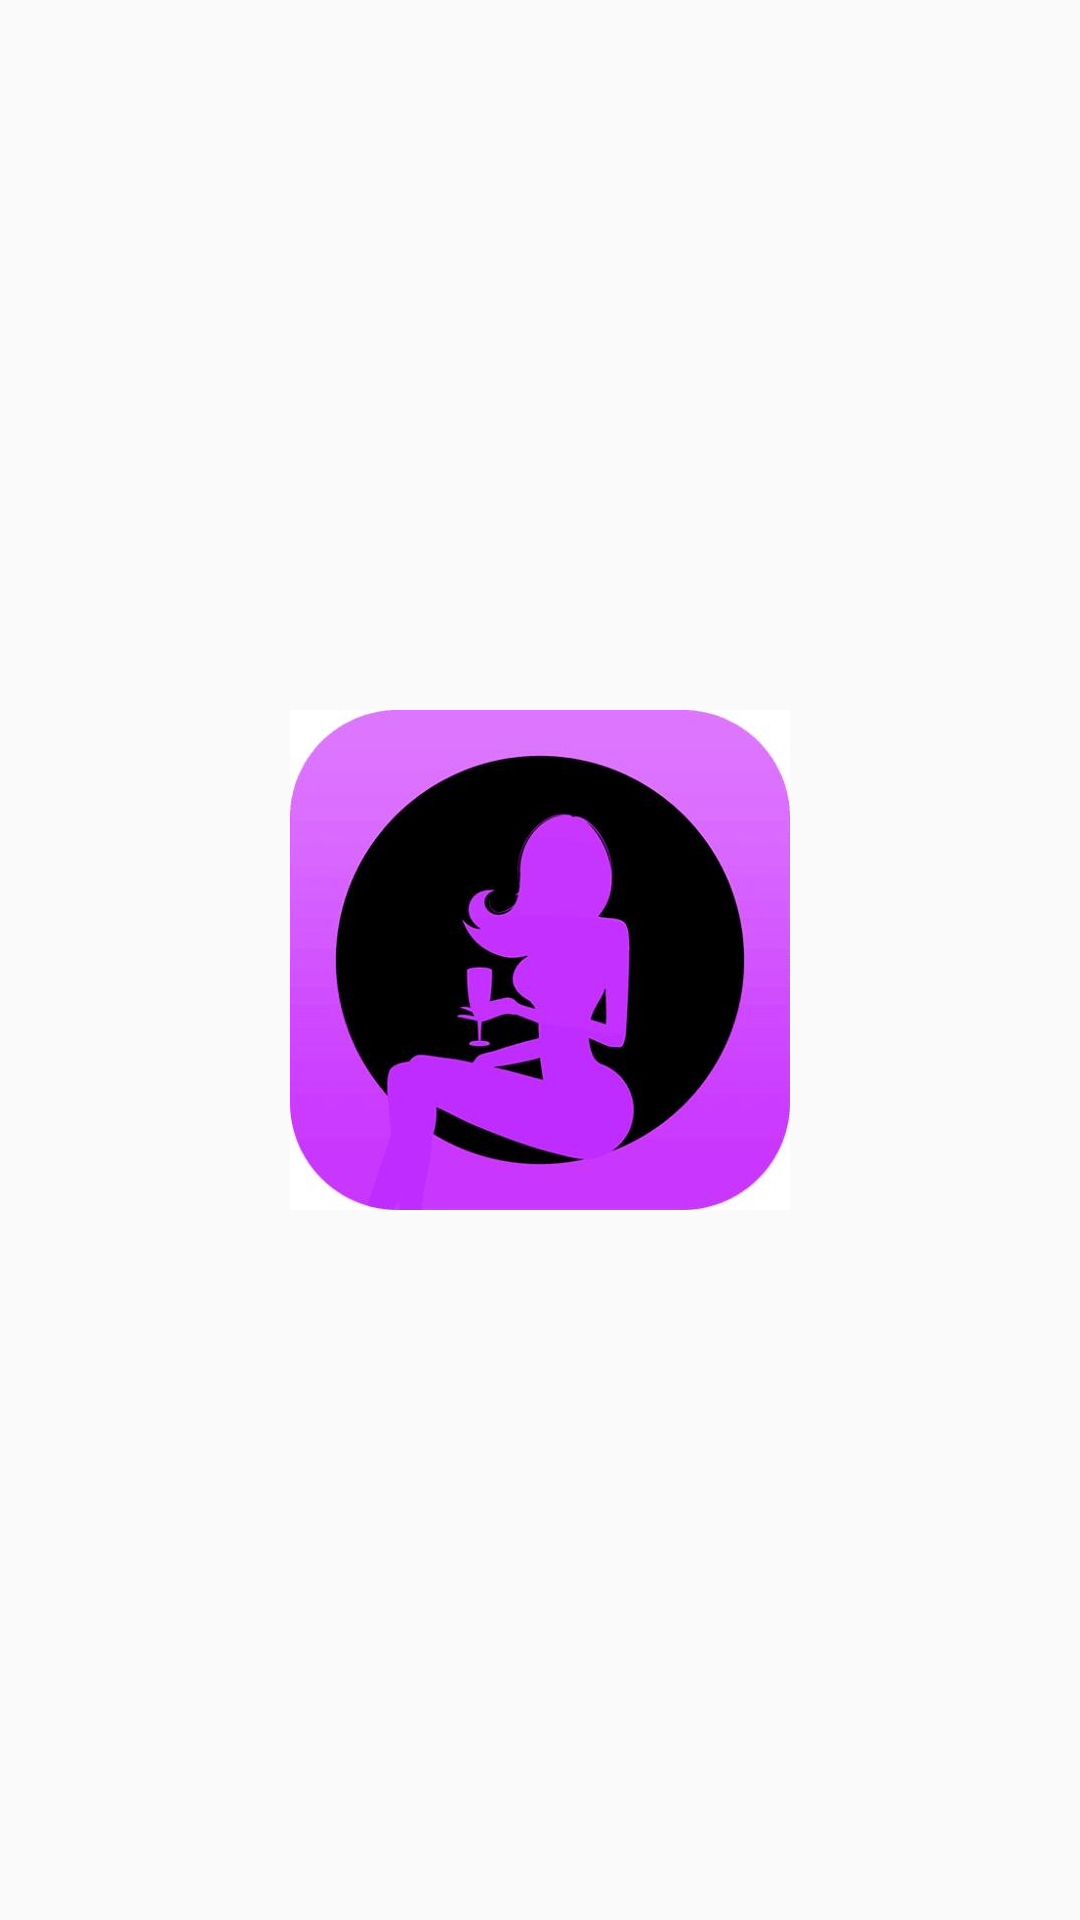

Layout XML and referenced resources for this Android screen:
<!-- AndroidManifest.xml: application theme AppTheme -->
<!-- res/layout/activity_rebound.xml -->
<?xml version="1.0" encoding="utf-8"?>
<android.support.constraint.ConstraintLayout xmlns:android="http://schemas.android.com/apk/res/android"
    xmlns:app="http://schemas.android.com/apk/res-auto"
    xmlns:tools="http://schemas.android.com/tools"
    android:layout_width="match_parent"
    android:layout_height="match_parent"
    tools:context=".ReboundActivity">


    <android.support.v7.widget.AppCompatImageView
        android:id="@+id/acImg_View"
        android:layout_width="wrap_content"
        android:layout_height="wrap_content"
        android:src="@mipmap/ic_launcher"
        app:layout_constraintLeft_toLeftOf="parent"
        app:layout_constraintTop_toTopOf="parent"
        app:layout_constraintRight_toRightOf="parent"
        app:layout_constraintBottom_toBottomOf="parent"/>

    <android.support.constraint.ConstraintLayout
        android:id="@+id/cl_Group"
        android:layout_width="match_parent"
        android:layout_height="wrap_content"
        android:background="@color/color_bg_error"
        android:padding="20dp"
        app:layout_constraintLeft_toLeftOf="parent"
        app:layout_constraintRight_toRightOf="parent"
        app:layout_constraintBottom_toBottomOf="parent">
        
        <android.support.v7.widget.AppCompatImageView
            android:id="@+id/acImg_one"
            android:layout_width="0dp"
            android:layout_height="wrap_content"
            app:layout_constraintLeft_toLeftOf="parent"
            app:layout_constraintRight_toLeftOf="@+id/acImg_two"
            android:src="@mipmap/ic_launcher_round"/>
        <android.support.v7.widget.AppCompatImageView
            android:id="@+id/acImg_two"
            android:layout_width="0dp"
            android:layout_height="wrap_content"
            android:src="@mipmap/ic_launcher_round"
            app:layout_constraintTop_toTopOf="parent"
            app:layout_constraintLeft_toRightOf="@+id/acImg_one"
            app:layout_constraintRight_toLeftOf="@+id/acImg_three"/>
        <android.support.v7.widget.AppCompatImageView
            android:id="@+id/acImg_three"
            android:layout_width="0dp"
            android:layout_height="wrap_content"
            android:src="@mipmap/ic_launcher_round"
            app:layout_constraintTop_toTopOf="parent"
            app:layout_constraintLeft_toRightOf="@+id/acImg_two"
            app:layout_constraintRight_toLeftOf="@+id/acImg_four"/>
        <android.support.v7.widget.AppCompatImageView
            android:id="@+id/acImg_four"
            android:layout_width="0dp"
            android:layout_height="wrap_content"
            android:src="@mipmap/ic_launcher_round"
            app:layout_constraintTop_toTopOf="parent"
            app:layout_constraintLeft_toRightOf="@+id/acImg_three"
            app:layout_constraintRight_toRightOf="parent"/>

        
        <android.support.v7.widget.AppCompatImageView
            android:id="@+id/acImg_five"
            android:layout_width="0dp"
            android:layout_height="wrap_content"
            android:layout_marginTop="20dp"
            app:layout_constraintTop_toBottomOf="@+id/acImg_one"
            app:layout_constraintLeft_toLeftOf="parent"
            app:layout_constraintRight_toLeftOf="@+id/acImg_six"
            android:src="@mipmap/ic_launcher_round"/>
        <android.support.v7.widget.AppCompatImageView
            android:id="@+id/acImg_six"
            android:layout_width="0dp"
            android:layout_height="wrap_content"
            android:src="@mipmap/ic_launcher_round"
            android:layout_marginTop="20dp"
            app:layout_constraintTop_toBottomOf="@+id/acImg_two"
            app:layout_constraintLeft_toRightOf="@+id/acImg_five"
            app:layout_constraintRight_toLeftOf="@+id/acImg_seven"/>
        <android.support.v7.widget.AppCompatImageView
            android:id="@+id/acImg_seven"
            android:layout_width="0dp"
            android:layout_height="wrap_content"
            android:src="@mipmap/ic_launcher_round"
            android:layout_marginTop="20dp"
            app:layout_constraintTop_toBottomOf="@+id/acImg_three"
            app:layout_constraintLeft_toRightOf="@+id/acImg_six"
            app:layout_constraintRight_toLeftOf="@+id/acImg_eight"/>
        <android.support.v7.widget.AppCompatImageView
            android:id="@+id/acImg_eight"
            android:layout_width="0dp"
            android:layout_height="wrap_content"
            android:src="@mipmap/ic_launcher_round"
            android:layout_marginTop="20dp"
            app:layout_constraintTop_toBottomOf="@+id/acImg_four"
            app:layout_constraintLeft_toRightOf="@+id/acImg_seven"
            app:layout_constraintRight_toRightOf="parent"/>
    </android.support.constraint.ConstraintLayout>


</android.support.constraint.ConstraintLayout>
<!-- resources referenced by this layout -->
<resources>
  <!-- mipmap ic_launcher: jpg bitmap (mipmap-xxhdpi, 17233 bytes) -->
  <style name="AppTheme" parent="Theme.AppCompat.Light.DarkActionBar">
          
          <item name="colorPrimary">@color/colorPrimary</item>
          <item name="colorPrimaryDark">@color/colorPrimaryDark</item>
          <item name="colorAccent">@color/colorAccent</item>
          <item name="windowNoTitle">true</item>
      </style>
  <!-- not gathered from this repository: default colours our renderer supplied (Android Studio template values) -->
  <color name="colorPrimary">#FF6200EE</color>
  <color name="colorPrimaryDark">#FF3700B3</color>
  <color name="colorAccent">#FF03DAC5</color>
</resources>
